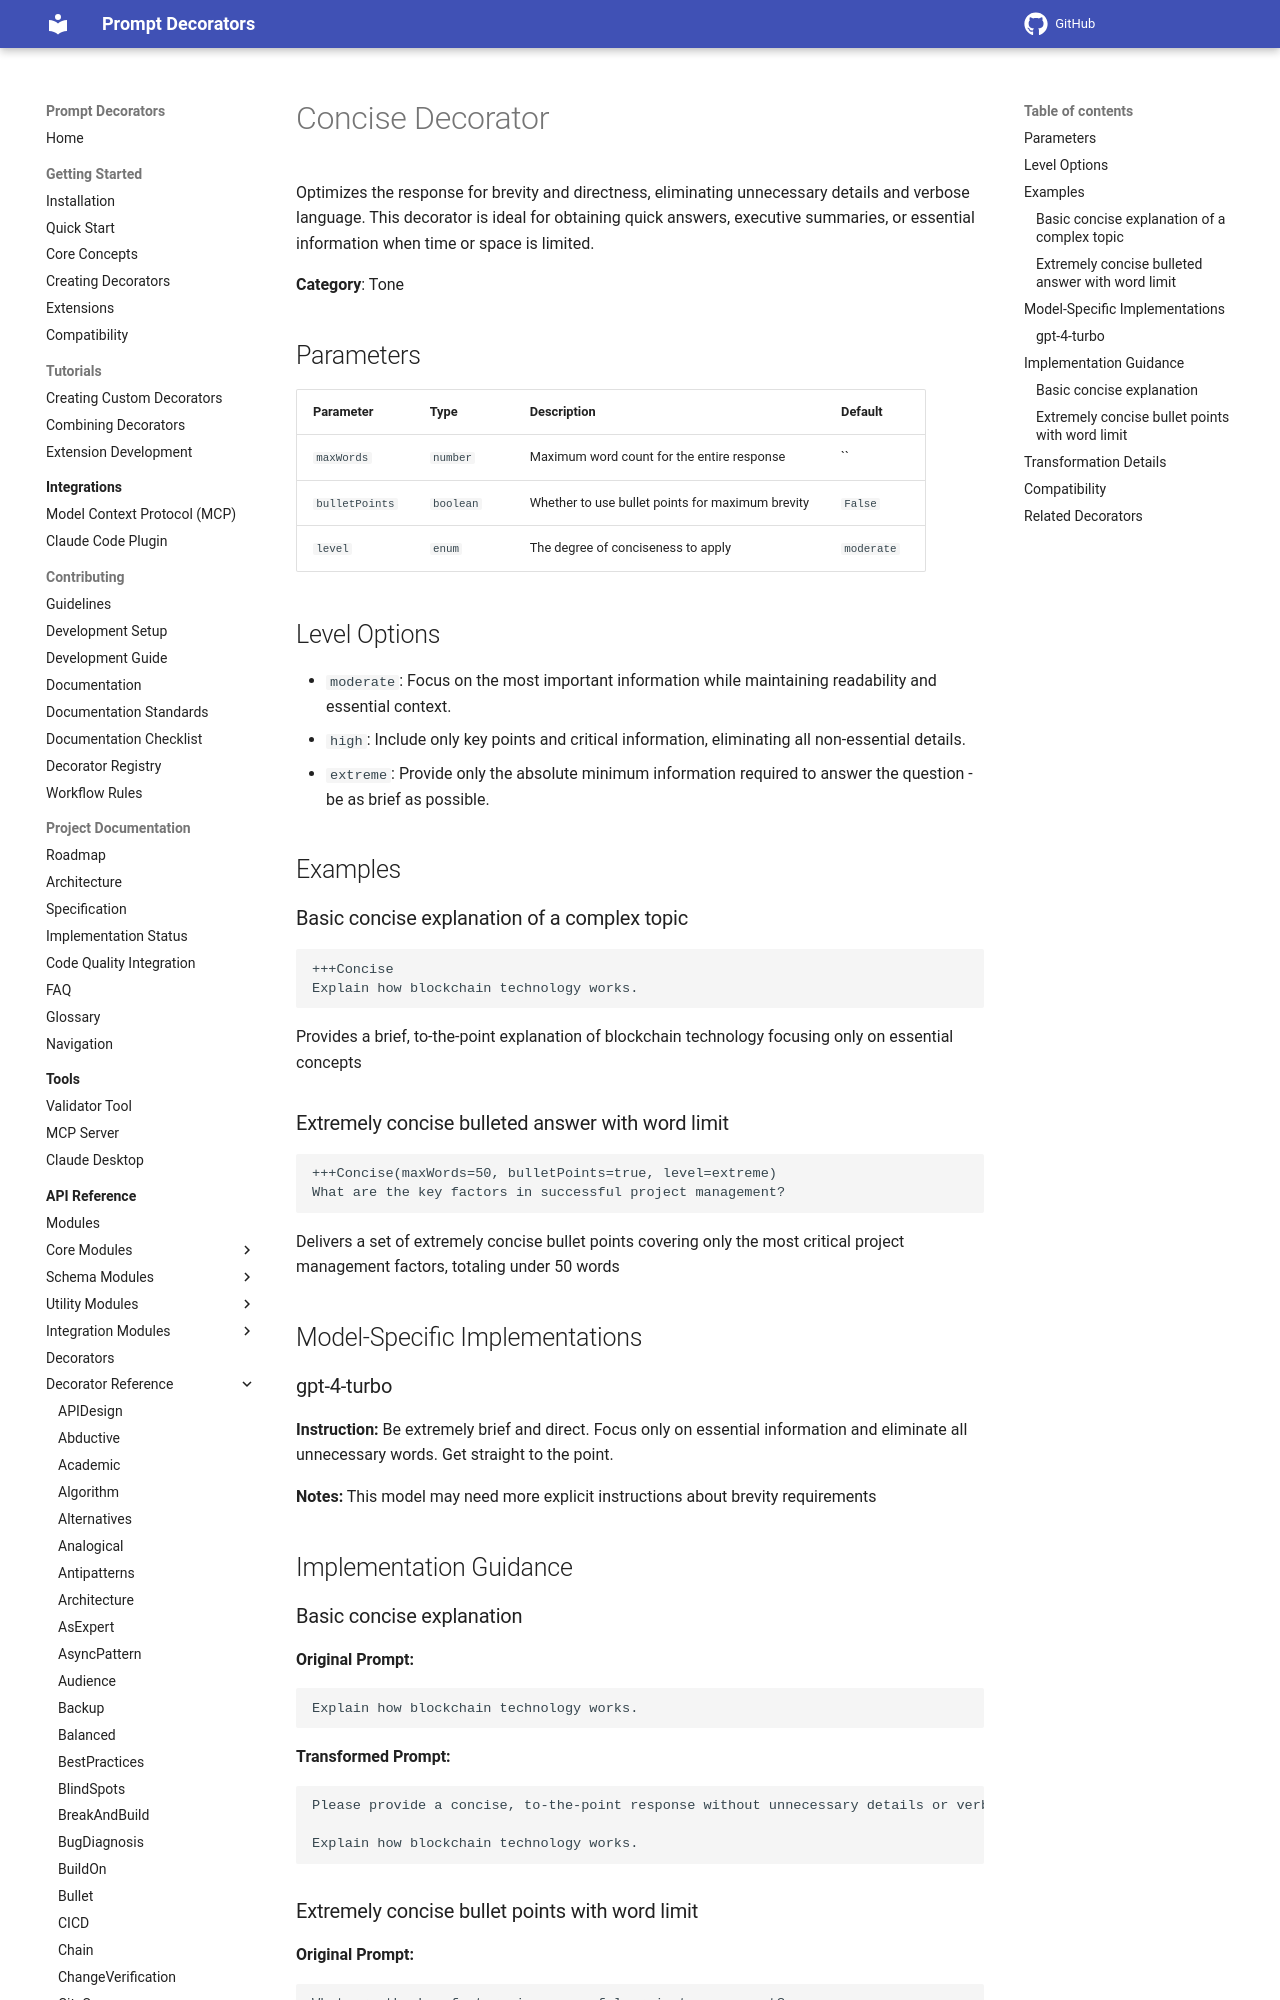

repository: synaptiai/prompt-decorators · page: api/decorators/Concise/index.html · generator: mkdocs

# Concise Decorator

Optimizes the response for brevity and directness, eliminating unnecessary details and verbose language. This decorator is ideal for obtaining quick answers, executive summaries, or essential information when time or space is limited.

**Category**: Tone

## Parameters

| Parameter | Type | Description | Default |
|-----------|------|-------------|--------|
| `maxWords` | `number` | Maximum word count for the entire response | `` |
| `bulletPoints` | `boolean` | Whether to use bullet points for maximum brevity | `False` |
| `level` | `enum` | The degree of conciseness to apply | `moderate` |

## Level Options

- `moderate`: Focus on the most important information while maintaining readability and essential context.
- `high`: Include only key points and critical information, eliminating all non-essential details.
- `extreme`: Provide only the absolute minimum information required to answer the question - be as brief as possible.

## Examples

### Basic concise explanation of a complex topic

```
+++Concise
Explain how blockchain technology works.
```

Provides a brief, to-the-point explanation of blockchain technology focusing only on essential concepts

### Extremely concise bulleted answer with word limit

```
+++Concise(maxWords=50, bulletPoints=true, level=extreme)
What are the key factors in successful project management?
```

Delivers a set of extremely concise bullet points covering only the most critical project management factors, totaling under 50 words
